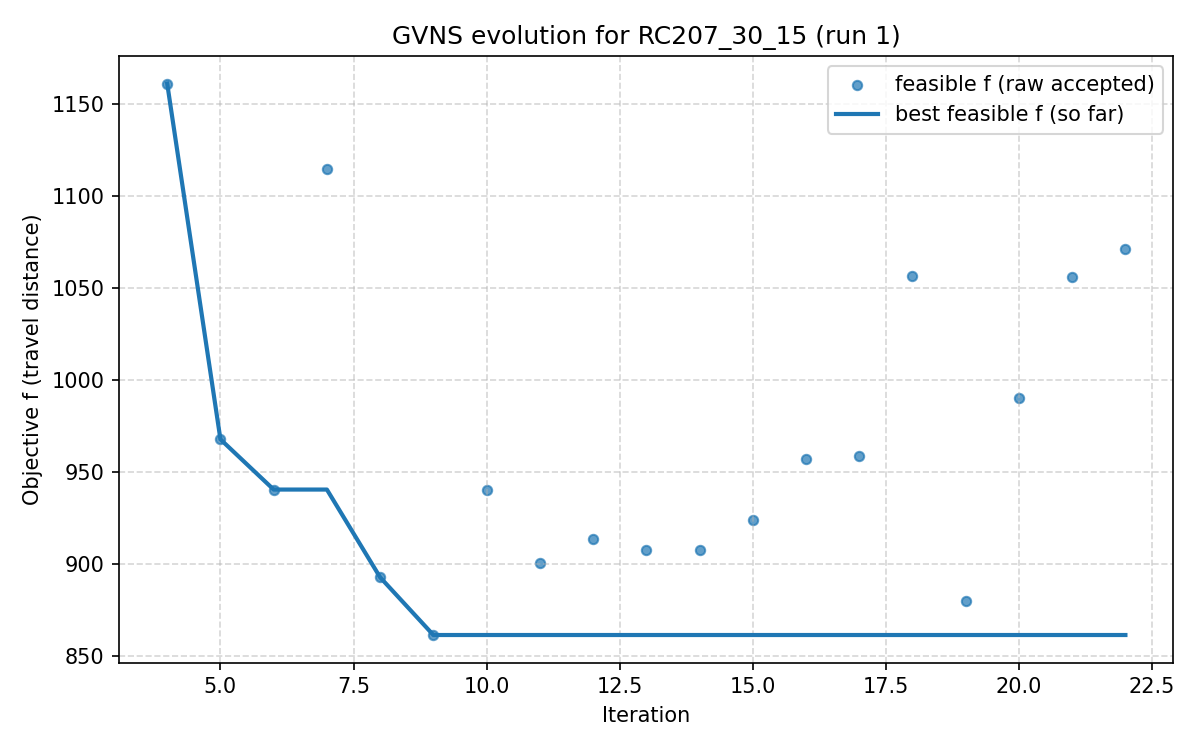

The data file committed next to this chart (first rows):
iter, F, f, PenT, PenH, PenS, elapsed
1, 1123, 1054, 86.0, 0.0, 0, 3.814697265625e-06
2, 1035, 945.1, 86.0, 0.0, 0, 26.15
3, 1063, 946.8, 86.0, 0.0, 0, 40.23
4, 1161, 1161, 0.0, 0.0, 0, 46.14
5, 967.8, 967.8, 0.0, 0.0, 0, 52.69
6, 940.6, 940.6, 0.0, 0.0, 0, 66.1
7, 1115, 1115, 0.0, 0.0, 0, 84.26
8, 892.9, 892.9, 0.0, 0.0, 0, 90.15
9, 861.6, 861.6, 0.0, 0.0, 0, 110.6
10, 940.4, 940.4, 0.0, 0.0, 0, 124.1
11, 900.7, 900.7, 0.0, 0.0, 0, 143.9
12, 913.9, 913.9, 0.0, 0.0, 0, 161.7
13, 908, 908, 0.0, 0.0, 0, 174.4
14, 908, 908, 0.0, 0.0, 0, 183.3
15, 924.1, 924.1, 0.0, 0.0, 0, 187
16, 957.2, 957.2, 0.0, 0.0, 0, 202.4
17, 958.9, 958.9, 0.0, 0.0, 0, 211
18, 1056, 1056, 0.0, 0.0, 0, 225.1
19, 880, 880, 0.0, 0.0, 0, 242.1
20, 990.4, 990.4, 0.0, 0.0, 0, 257.5
21, 1056, 1056, 0.0, 0.0, 0, 270.2
22, 1071, 1071, 0.0, 0.0, 0, 284.5
